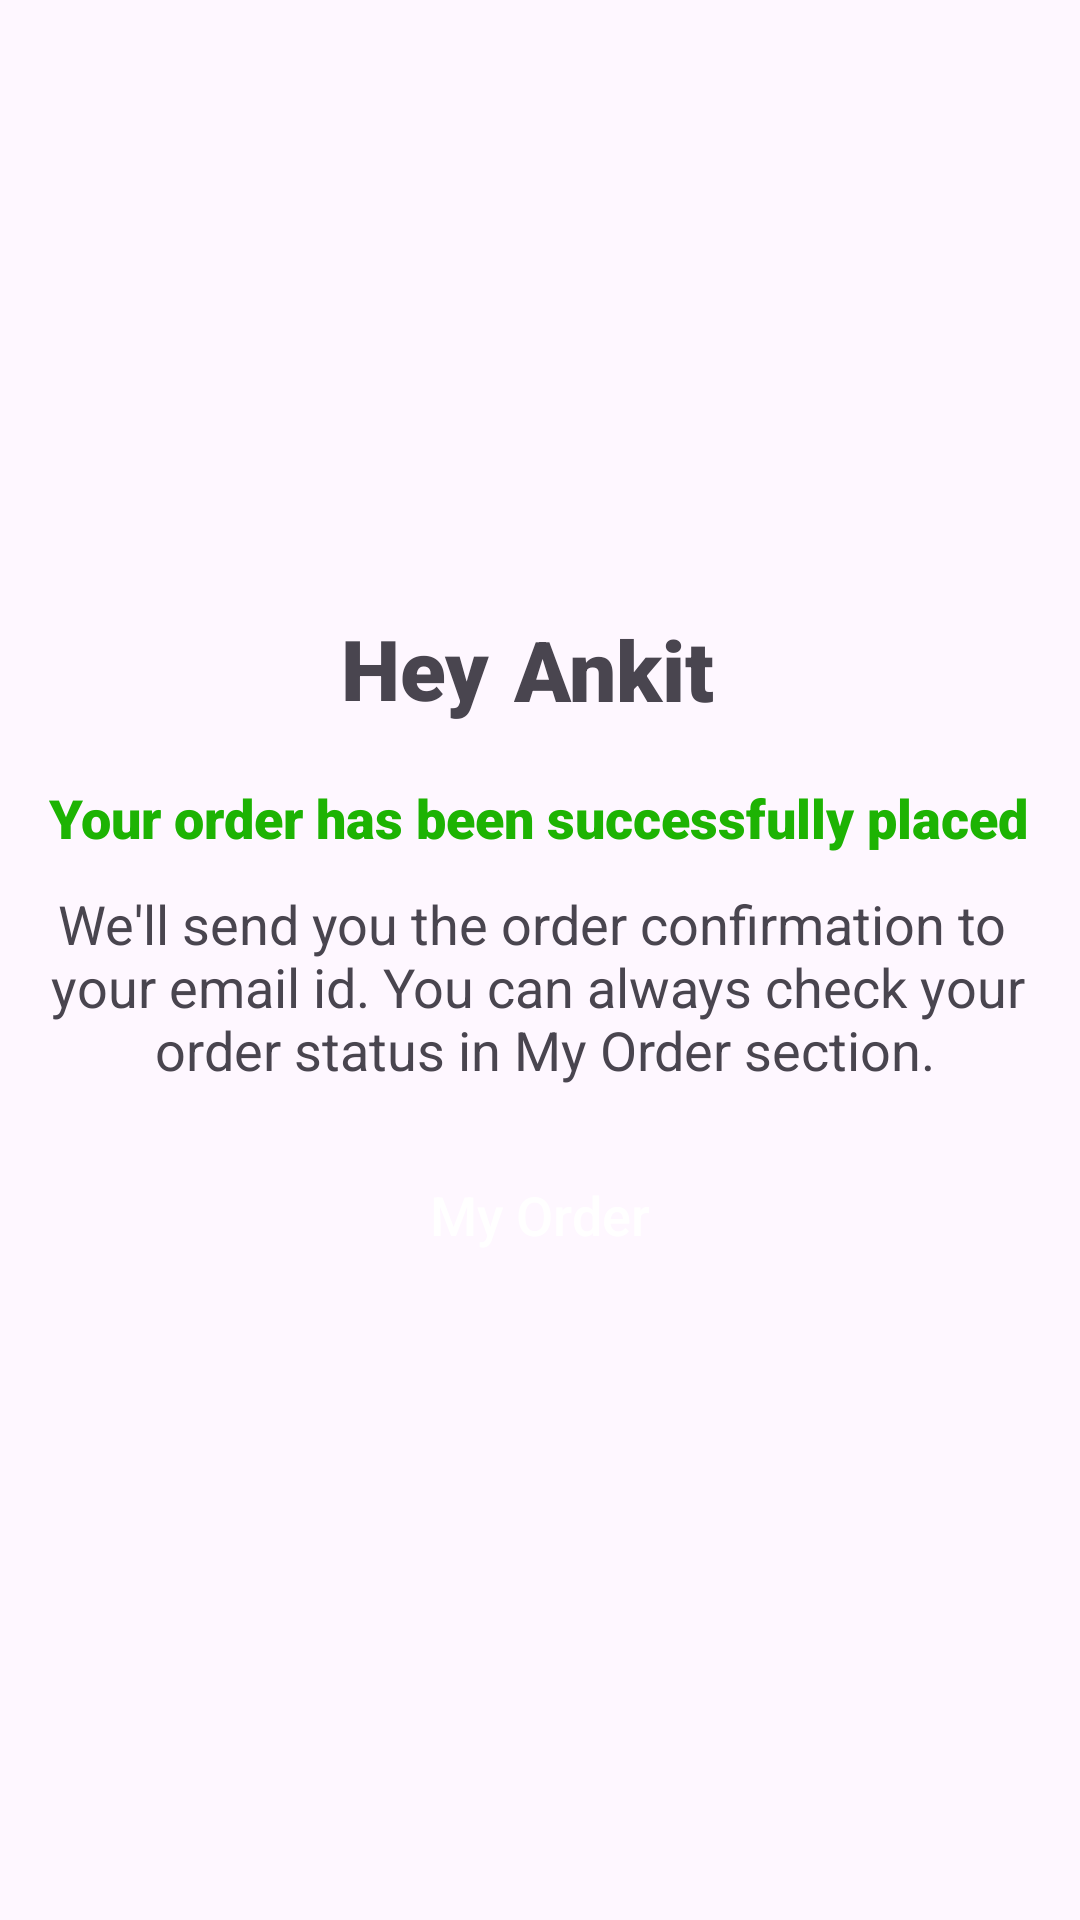

Produce the Android XML layout that renders to this screen, including the resource entries it uses.
<!-- AndroidManifest.xml: application theme Theme.DairyDelight -->
<!-- res/layout/activity_place_order.xml -->
<?xml version="1.0" encoding="utf-8"?>
<androidx.constraintlayout.widget.ConstraintLayout xmlns:android="http://schemas.android.com/apk/res/android"
    xmlns:app="http://schemas.android.com/apk/res-auto"
    xmlns:tools="http://schemas.android.com/tools"
    android:id="@+id/main"
    android:layout_width="match_parent"
    android:layout_height="match_parent"
    tools:context=".Activity.PlaceOrderActivity">

    <ImageView
        android:id="@+id/imageView"
        android:layout_width="150dp"
        android:layout_height="150dp"
        android:layout_marginTop="32dp"
        app:layout_constraintBottom_toTopOf="@+id/textView"
        app:layout_constraintEnd_toEndOf="parent"
        app:layout_constraintHorizontal_bias="0.498"
        app:layout_constraintStart_toStartOf="parent"
        app:layout_constraintTop_toTopOf="parent"
        app:srcCompat="@drawable/shopping_bag" />

    <TextView
        android:id="@+id/name"
        android:layout_width="wrap_content"
        android:layout_height="wrap_content"
        android:layout_marginStart="8dp"
        android:layout_marginEnd="136dp"
        android:fontFamily="sans-serif-black"
        android:text="Ankit"
        android:textSize="28sp"
        app:layout_constraintBottom_toTopOf="@+id/textView2"
        app:layout_constraintEnd_toEndOf="parent"
        app:layout_constraintStart_toEndOf="@+id/textView"
        app:layout_constraintTop_toBottomOf="@+id/imageView"
        app:layout_constraintVertical_bias="0.507">

    </TextView>

    <TextView
        android:id="@+id/textView"
        android:layout_width="wrap_content"
        android:layout_height="wrap_content"
        android:layout_marginStart="128dp"
        android:layout_marginTop="16dp"
        android:layout_marginBottom="16dp"
        android:fontFamily="sans-serif-black"
        android:text="Hey"
        android:textSize="28sp"
        app:layout_constraintBottom_toTopOf="@+id/textView2"
        app:layout_constraintEnd_toStartOf="@+id/name"
        app:layout_constraintStart_toStartOf="parent"
        app:layout_constraintTop_toBottomOf="@+id/imageView" />

    <TextView
        android:id="@+id/textView2"
        android:layout_width="wrap_content"
        android:layout_height="wrap_content"
        android:fontFamily="sans-serif-black"
        android:gravity="center"
        android:text="Your order has been successfully placed"
        android:textColor="#1DB303"
        android:textSize="18sp"
        app:layout_constraintBottom_toTopOf="@+id/textView3"
        app:layout_constraintEnd_toEndOf="parent"
        app:layout_constraintHorizontal_bias="0.487"
        app:layout_constraintStart_toStartOf="parent"
        app:layout_constraintTop_toBottomOf="@+id/textView" />

    <TextView
        android:id="@+id/textView3"
        android:layout_width="wrap_content"
        android:layout_height="wrap_content"
        android:layout_marginTop="8dp"
        android:layout_marginBottom="8dp"
        android:gravity="center"
        android:text="@string/order_check"
        android:textSize="18sp"
        app:layout_constraintBottom_toTopOf="@+id/myOrder"
        app:layout_constraintEnd_toEndOf="parent"
        app:layout_constraintHorizontal_bias="0.49"
        app:layout_constraintStart_toStartOf="parent"
        app:layout_constraintTop_toBottomOf="@+id/textView2"
        app:layout_constraintVertical_bias="0.037" />

    <androidx.appcompat.widget.AppCompatButton
        android:id="@+id/myOrder"
        android:layout_width="wrap_content"
        android:layout_height="wrap_content"
        android:layout_marginTop="8dp"
        android:layout_marginBottom="208dp"
        android:background="@drawable/tab_round"
        android:paddingStart="30dp"
        android:paddingEnd="30dp"
        android:text="My Order"
        android:textAllCaps="false"
        android:textColor="@color/white"
        android:textSize="18dp"
        app:layout_constraintBottom_toBottomOf="parent"
        app:layout_constraintEnd_toEndOf="parent"
        app:layout_constraintHorizontal_bias="0.498"
        app:layout_constraintStart_toStartOf="parent"
        app:layout_constraintTop_toBottomOf="@+id/textView3" />
</androidx.constraintlayout.widget.ConstraintLayout>
<!-- resources referenced by this layout -->
<resources>
  <color name="white">#FFFFFFFF</color>
  <string name="order_check">We\'ll send you the order confirmation to \nyour email id. You can always check your\n order status in My Order section.</string>
  <style name="Theme.DairyDelight" parent="Base.Theme.DairyDelight" />
  <style name="Base.Theme.DairyDelight" parent="Theme.Material3.DayNight.NoActionBar">
          
          
      </style>
</resources>
